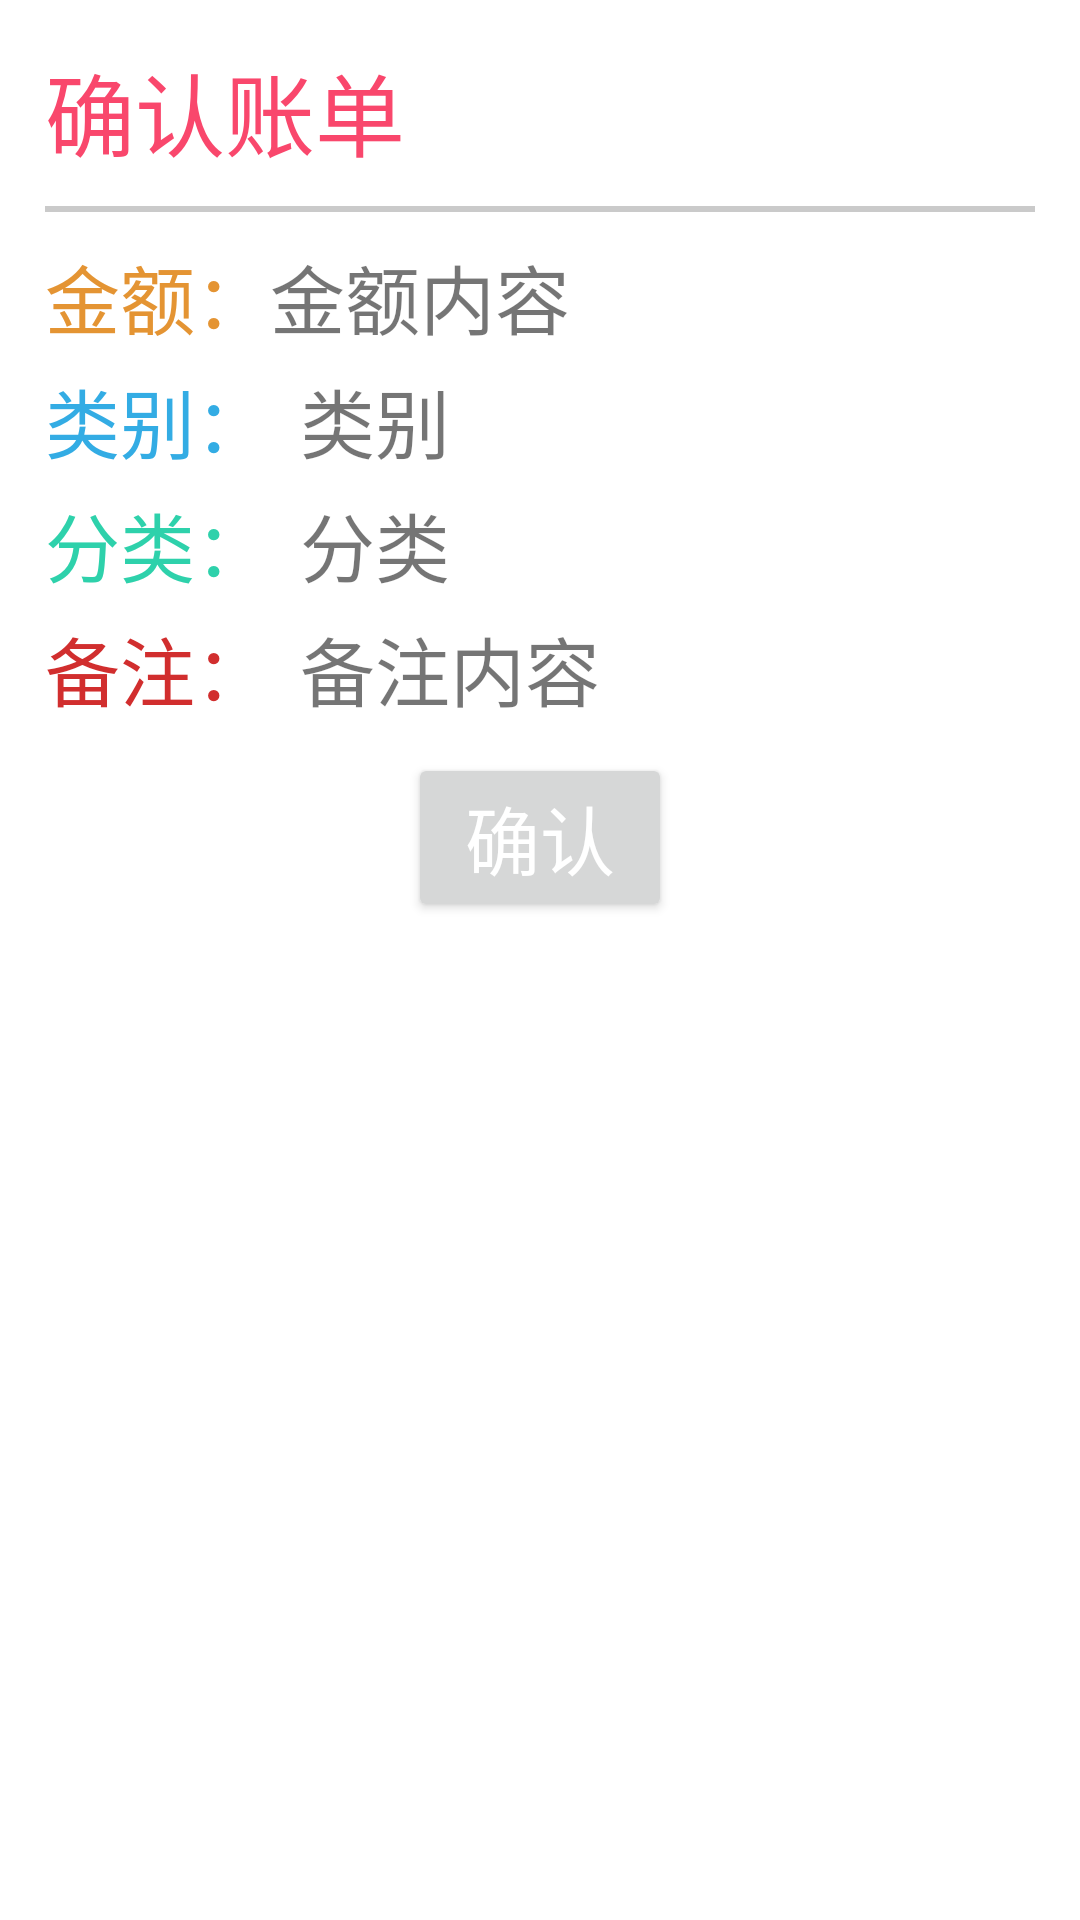

Here is an Android app screen rendered from its layout file. Give the layout XML and the strings, colors and styles it references.
<!-- AndroidManifest.xml: application theme Theme.Bookkeeping -->
<!-- res/layout/confirm_dialog_layout.xml -->
<?xml version="1.0" encoding="utf-8"?>
<LinearLayout xmlns:android="http://schemas.android.com/apk/res/android"
    android:orientation="vertical"
    android:layout_width="match_parent"
    android:layout_height="match_parent"
    android:padding="15dp">
    <TextView
        android:layout_width="match_parent"
        android:layout_height="wrap_content"
        android:textSize="30sp"
        android:textColor="@color/app_main_color"
        android:text="确认账单"/>
    <LinearLayout
        android:layout_marginVertical="10dp"
        android:layout_width="match_parent"
        android:layout_height="2dp"
        android:background="#CACACA"/>
    <LinearLayout
        android:layout_width="match_parent"
        android:layout_height="wrap_content"
        android:orientation="vertical">
        <LinearLayout
            android:layout_width="match_parent"
            android:layout_height="wrap_content"
            android:orientation="horizontal">
            <TextView
                android:layout_width="wrap_content"
                android:layout_height="wrap_content"
                android:textSize="25sp"
                android:text="金额："
                android:textColor="#E49433"/>
            <TextView
                android:id="@+id/money"
                android:layout_width="match_parent"
                android:layout_height="wrap_content"
                android:text="金额内容"
                android:textSize="25sp"/>
        </LinearLayout>
        <LinearLayout
            android:layout_marginTop="5dp"
            android:layout_width="match_parent"
            android:layout_height="wrap_content"
            android:orientation="horizontal">
            <TextView
                android:layout_width="wrap_content"
                android:layout_height="wrap_content"
                android:textSize="25sp"
                android:text="类别："
                android:textColor="#33ACE4"
                android:layout_marginEnd="10dp"/>
            <TextView
                android:id="@+id/bill_mode"
                android:layout_width="match_parent"
                android:layout_height="wrap_content"
                android:text="类别"
                android:textSize="25sp"/>
        </LinearLayout>
        <LinearLayout
            android:layout_marginTop="5dp"
            android:layout_width="match_parent"
            android:layout_height="wrap_content"
            android:orientation="horizontal">
            <TextView
                android:layout_width="wrap_content"
                android:layout_height="wrap_content"
                android:textSize="25sp"
                android:text="分类："
                android:textColor="#2ED1AB"
                android:layout_marginEnd="10dp"/>
            <TextView
                android:id="@+id/classification"
                android:layout_width="match_parent"
                android:layout_height="wrap_content"
                android:text="分类"
                android:textSize="25sp"/>
        </LinearLayout>

        <LinearLayout
            android:layout_marginTop="5dp"
            android:layout_width="match_parent"
            android:layout_height="wrap_content"
            android:orientation="horizontal">
            <TextView
                android:layout_width="wrap_content"
                android:layout_height="wrap_content"
                android:textSize="25sp"
                android:text="备注："
                android:textColor="#D12E2E"
                android:layout_marginEnd="10dp"/>
            <TextView
                android:id="@+id/remark"
                android:layout_width="match_parent"
                android:layout_height="wrap_content"
                android:text="备注内容"
                android:textSize="25sp"/>
        </LinearLayout>
        <Button
            android:id="@+id/confirm_btn"
            android:layout_gravity="center"
            android:layout_marginVertical="10dp"
            android:layout_width="wrap_content"
            android:layout_height="wrap_content"
            android:textColor="#ffffff"
            android:textSize="25sp"
            android:text="确认"/>
    </LinearLayout>
</LinearLayout>
<!-- resources referenced by this layout -->
<resources>
  <color name="app_main_color">#F9476C</color>
  <style name="Theme.Bookkeeping" parent="Theme.MaterialComponents.DayNight.DarkActionBar">
          
          <item name="android:windowActivityTransitions">true</item>
  
          
          <item name="colorPrimary">@color/app_main_color</item>
          <item name="colorPrimaryVariant">@color/app_main_color</item>
          <item name="colorOnPrimary">@color/white</item>
          
          <item name="colorSecondary">@color/teal_200</item>
          <item name="colorSecondaryVariant">@color/teal_700</item>
          <item name="colorOnSecondary">@color/black</item>
          
          <item name="android:statusBarColor" tools:targetApi="l">?attr/colorPrimaryVariant</item>
          
      </style>
  <color name="white">#FFFFFF</color>
  <color name="teal_200">#FF03DAC5</color>
  <color name="teal_700">#FF018786</color>
  <color name="black">#FF000000</color>
</resources>
